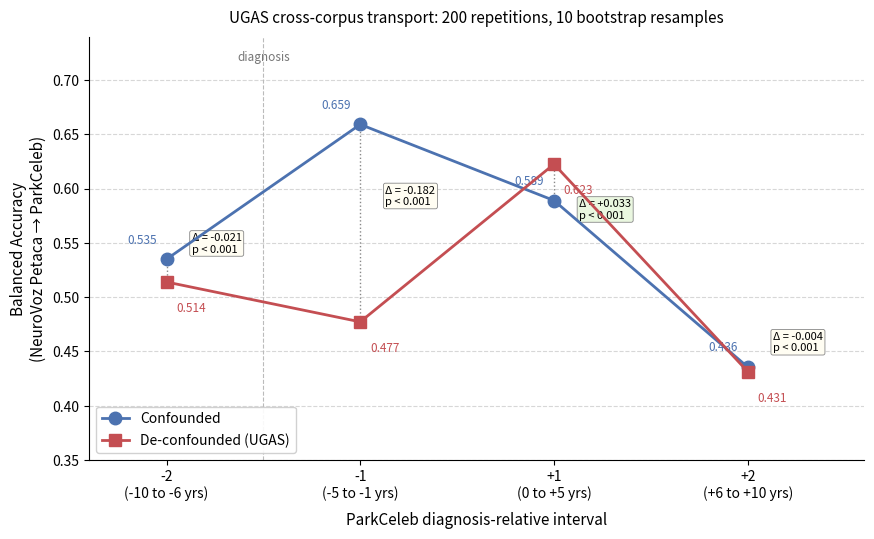

Write the Python code that produced this figure. (Note: this script raises an exception after producing the figure.)
import matplotlib
matplotlib.use("Agg")
import matplotlib.pyplot as plt
import matplotlib.patches as mpatches
import numpy as np
import os

intervals = ["-2\n(-10 to -6 yrs)", "-1\n(-5 to -1 yrs)",
             "+1\n(0 to +5 yrs)",   "+2\n(+6 to +10 yrs)"]
x = np.array([0, 1, 2, 3], dtype=float)

conf   = [0.534965034965035,    0.6590909090909091,
          0.5890313390313391,   0.43561872909698995]
deconf = [0.513986013986014,    0.47727272727272724,
          0.6225071225071226,   0.43143812709030105]
deltas = [-0.02098, -0.18182, +0.03348, -0.00418]
p_vals = [1.53e-24, 1.55e-114, 1.32e-27, 3.60e-09]

fig, ax = plt.subplots(figsize=(10, 5.5))

COLOR_CONF   = "#4C72B0"
COLOR_DECONF = "#C44E52"

ax.plot(x, conf,   "-o", color=COLOR_CONF,   lw=2.0, ms=9,
        label="Confounded",    zorder=4)
ax.plot(x, deconf, "-s", color=COLOR_DECONF, lw=2.0, ms=9,
        label="De-confounded (UGAS)", zorder=4)

for xi, c, d in zip(x, conf, deconf):
    ax.plot([xi, xi], [c, d], color="#888888", lw=1.0,
            linestyle=":", zorder=2)

for xi, c, d in zip(x, conf, deconf):
    ax.text(xi - 0.05, c + 0.012, f"{c:.3f}",
            ha="right", va="bottom", fontsize=8.5, color=COLOR_CONF)
    ax.text(xi + 0.05, d - 0.018, f"{d:.3f}",
            ha="left",  va="top",   fontsize=8.5, color=COLOR_DECONF)

for xi, c, d, dv, pv in zip(x, conf, deconf, deltas, p_vals):
    y_mid = (c + d) / 2
    sign  = "+" if dv >= 0 else ""
    txt   = f"Δ = {sign}{dv:.3f}\np < 0.001"
    if dv < 0:
        ax.text(xi + 0.13, y_mid + 0.025, txt,
                ha="left", va="center", fontsize=8,
                color="black",
                bbox=dict(boxstyle="round,pad=0.18",
                          fc="#FFFDF2", ec="#888888", lw=0.6))
    else:
        ax.text(xi + 0.13, y_mid - 0.025, txt,
                ha="left", va="center", fontsize=8,
                color="black",
                bbox=dict(boxstyle="round,pad=0.18",
                          fc="#EAF7E0", ec="#888888", lw=0.6))

ax.set_xticks(x)
ax.set_xticklabels(intervals, fontsize=10)
ax.set_xlabel("ParkCeleb diagnosis-relative interval", fontsize=11, labelpad=8)
ax.set_ylabel("Balanced Accuracy\n(NeuroVoz Petaca → ParkCeleb)", fontsize=11)
ax.set_xlim(-0.4, 3.6)
ax.set_ylim(0.35, 0.74)
ax.yaxis.grid(True, linestyle="--", alpha=0.5, zorder=0)
ax.set_axisbelow(True)
ax.spines["top"].set_visible(False)
ax.spines["right"].set_visible(False)

ax.axvline(0.5, color="#BBBBBB", lw=0.8, linestyle="--", zorder=1)
ax.text(0.5, 0.715, "diagnosis", ha="center", va="bottom",
        fontsize=8.5, color="#777777", style="italic")

ax.legend(fontsize=10, framealpha=0.9, loc="lower left")

ax.set_title(
    "UGAS cross-corpus transport: 200 repetitions, 10 bootstrap resamples",
    fontsize=11, pad=10
)

out_path = os.path.join(os.path.dirname(os.path.abspath(__file__)), "fig5_ugas_transport.png")
fig.tight_layout()
fig.savefig(out_path, dpi=200, bbox_inches="tight")
print(f"Saved → {out_path}")
